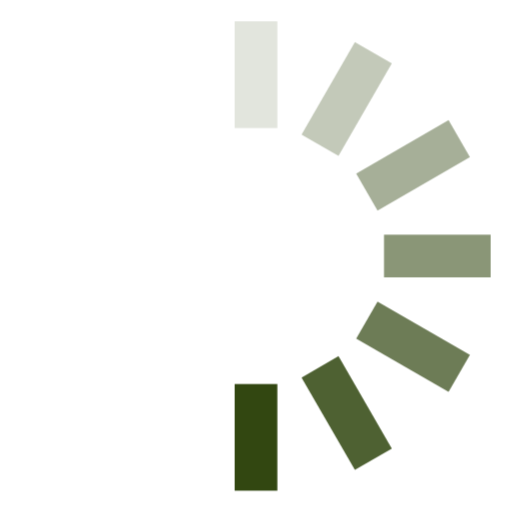
t = 0.00 s
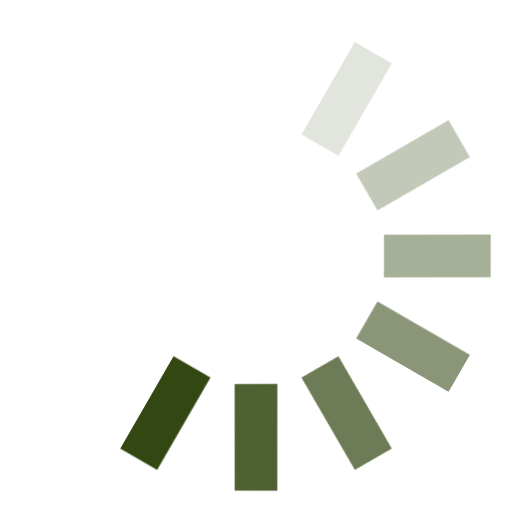
t = 0.12 s
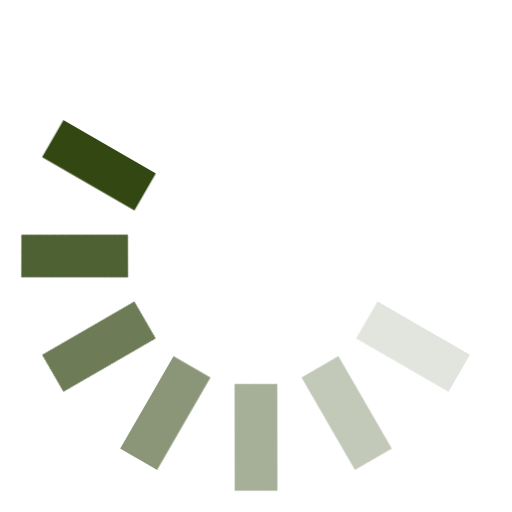
t = 0.25 s
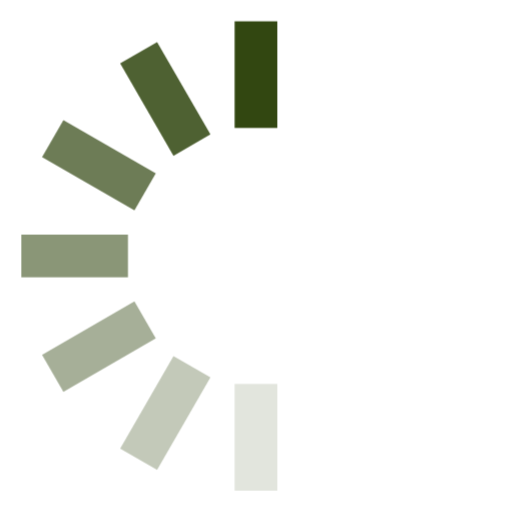
t = 0.38 s
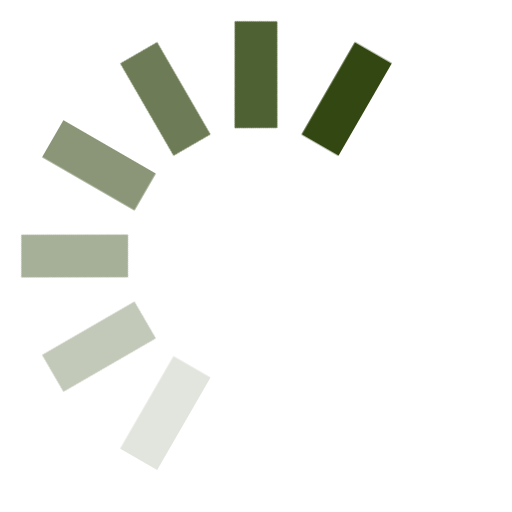
t = 0.50 s
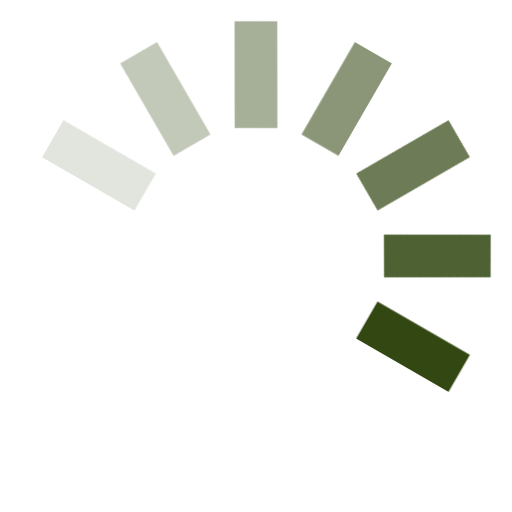
t = 0.63 s

The animated SVG that drew these frames (rendered in a browser with its animation timeline set to each time). Animation: 1 CSS @keyframes rule; one cycle of 0.75 s, repeats indefinitely.

<svg width="24" height="24" viewBox="0 0 24 24" xmlns="http://www.w3.org/2000/svg"><style>.spinner_OSmW{fill:#324711;transform-origin:center;animation:spinner_T6mA .75s step-end infinite}@keyframes spinner_T6mA{8.3%{transform:rotate(30deg)}16.6%{transform:rotate(60deg)}25%{transform:rotate(90deg)}33.3%{transform:rotate(120deg)}41.6%{transform:rotate(150deg)}50%{transform:rotate(180deg)}58.3%{transform:rotate(210deg)}66.6%{transform:rotate(240deg)}75%{transform:rotate(270deg)}83.3%{transform:rotate(300deg)}91.6%{transform:rotate(330deg)}100%{transform:rotate(360deg)}}</style><g class="spinner_OSmW"><rect x="11" y="1" width="2" height="5" opacity=".14"/><rect x="11" y="1" width="2" height="5" transform="rotate(30 12 12)" opacity=".29"/><rect x="11" y="1" width="2" height="5" transform="rotate(60 12 12)" opacity=".43"/><rect x="11" y="1" width="2" height="5" transform="rotate(90 12 12)" opacity=".57"/><rect x="11" y="1" width="2" height="5" transform="rotate(120 12 12)" opacity=".71"/><rect x="11" y="1" width="2" height="5" transform="rotate(150 12 12)" opacity=".86"/><rect x="11" y="1" width="2" height="5" transform="rotate(180 12 12)"/></g></svg>
